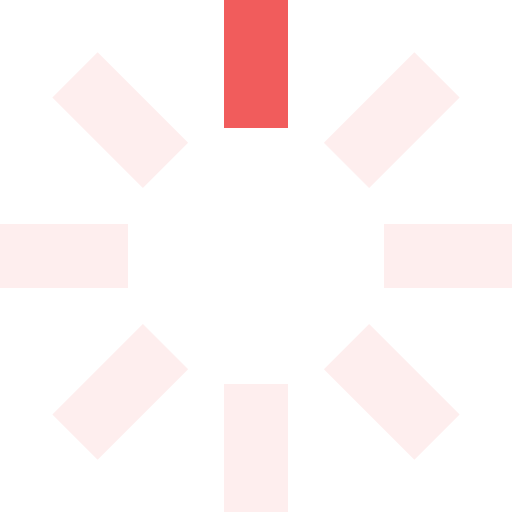
t = 0.00 s
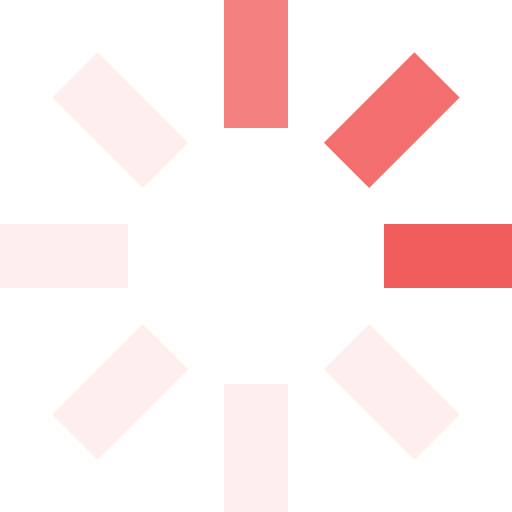
t = 0.25 s
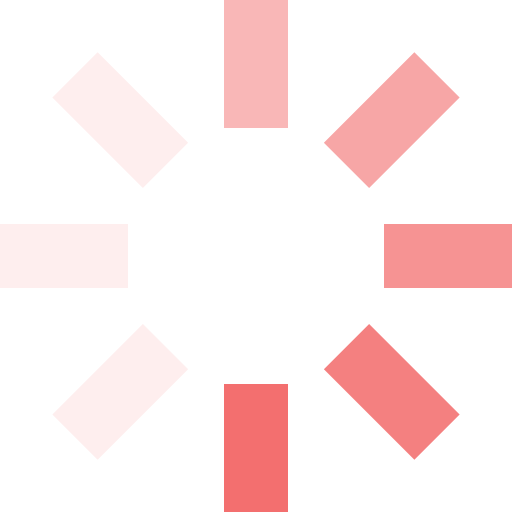
t = 0.63 s
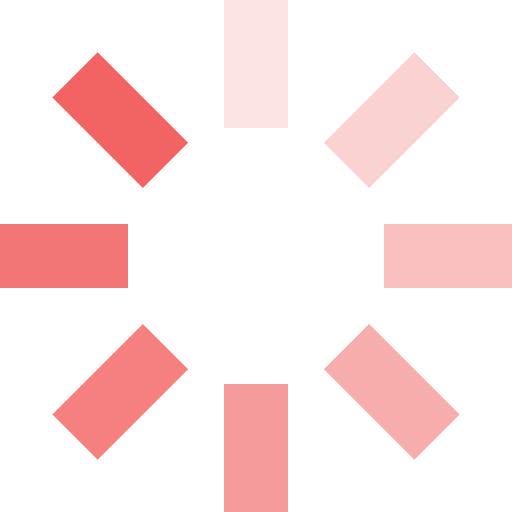
t = 0.93 s
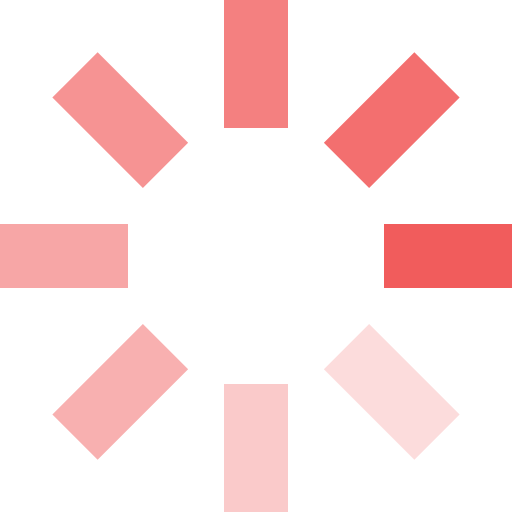
t = 1.25 s
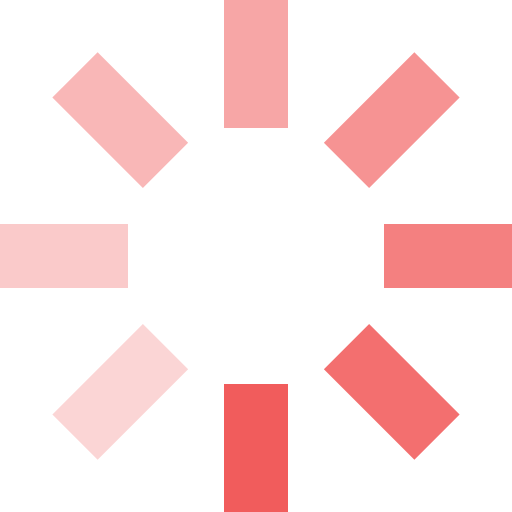
t = 1.50 s

The animated SVG that drew these frames (rendered in a browser with its animation timeline set to each time). Animation: 8 SMIL elements (animate=8); one cycle of 1.88 s, repeats indefinitely.

<svg id="loading" xmlns="http://www.w3.org/2000/svg" viewBox="0 0 32 32" width="32" height="32" fill="#f15c5c">
  <path opacity=".1" d="M14 0 H18 V8 H14 z" transform="rotate(0 16 16)">
    <animate attributeName="opacity" from="1" to=".1" dur="1s" repeatCount="indefinite" begin="0"/>
  </path>
  <path opacity=".1" d="M14 0 H18 V8 H14 z" transform="rotate(45 16 16)">
    <animate attributeName="opacity" from="1" to=".1" dur="1s" repeatCount="indefinite" begin="0.125s"/>
  </path>
  <path opacity=".1" d="M14 0 H18 V8 H14 z" transform="rotate(90 16 16)">
    <animate attributeName="opacity" from="1" to=".1" dur="1s" repeatCount="indefinite" begin="0.25s"/>
  </path>
  <path opacity=".1" d="M14 0 H18 V8 H14 z" transform="rotate(135 16 16)">
    <animate attributeName="opacity" from="1" to=".1" dur="1s" repeatCount="indefinite" begin="0.375s"/>
  </path>
  <path opacity=".1" d="M14 0 H18 V8 H14 z" transform="rotate(180 16 16)">
    <animate attributeName="opacity" from="1" to=".1" dur="1s" repeatCount="indefinite" begin="0.5s"/>
  </path>
  <path opacity=".1" d="M14 0 H18 V8 H14 z" transform="rotate(225 16 16)">
    <animate attributeName="opacity" from="1" to=".1" dur="1s" repeatCount="indefinite" begin="0.675s"/>
  </path>
  <path opacity=".1" d="M14 0 H18 V8 H14 z" transform="rotate(270 16 16)">
    <animate attributeName="opacity" from="1" to=".1" dur="1s" repeatCount="indefinite" begin="0.75s"/>
  </path>
  <path opacity=".1" d="M14 0 H18 V8 H14 z" transform="rotate(315 16 16)">
    <animate attributeName="opacity" from="1" to=".1" dur="1s" repeatCount="indefinite" begin="0.875s"/>
  </path>
</svg>
